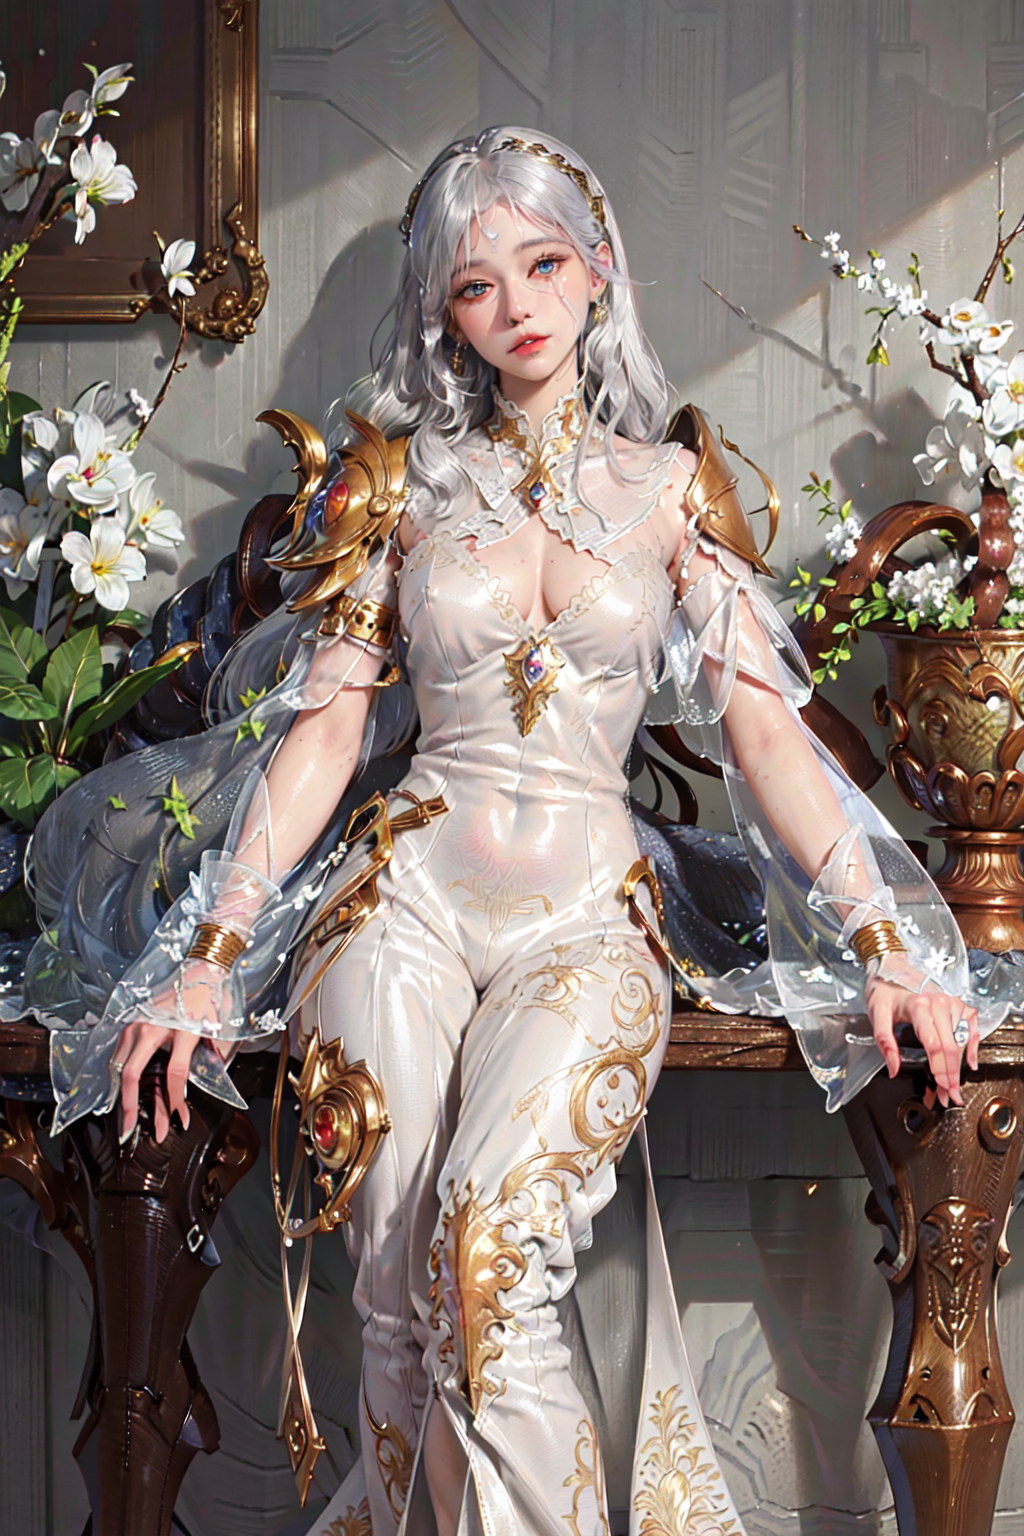
Generation parameters embedded in this image by AUTOMATIC1111 Stable Diffusion web UI or a fork of it (Forge, ...) (PNG 'parameters' text chunk):
(masterpiece, sidelighting, finely detailed beautiful eyes: 1.2), masterpiece*portrait, realistic, 3d face, lustrous skin, hiqcgbody, 1girl, detailed skin texture, detailed cloth texture, standing, ultra detailed, 8k, platinum gold hair, long hair, intricate details, <lora:hipoly3DModelLora_v10:0.55>, <lora:fashionGirl_v45:0.15>,  <lora:breastinclassBetter_v13:0.44>, <lora:japaneseDollLikeness_v10:0.44>, (ulzzang-6500-v1.1:0.6)
Negative prompt: (worst quality, low quality:1.4), watermark, logo, fewer fingers, more fingers, distorted finger, long finger, unatural finger, bad anatomy
Steps: 28, Sampler: DPM++ SDE Karras, CFG scale: 8, Seed: 2915455484, Size: 512x768, Model hash: 1eece75521, Model: 0.6(facebombmix_v1) + 0.4(chikmix_V1), Variation seed: 2980224450, Variation seed strength: 1, Denoising strength: 0.5, Hires upscale: 2, Hires steps: 14, Hires upscaler: R-ESRGAN 4x+ Anime6B